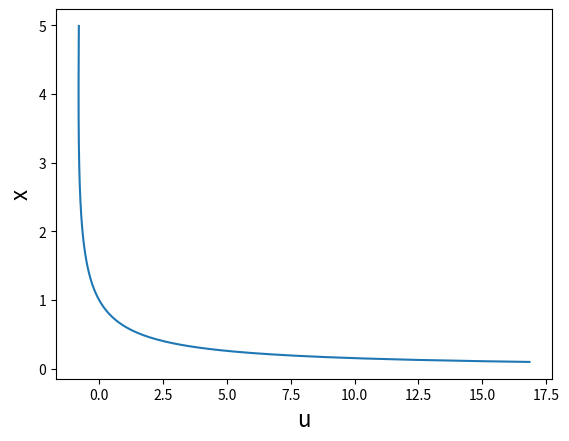

Write Python code to recreate this figure.
import matplotlib.pyplot as plt
import numpy as np 

x = np.arange(0.1, 5., 0.01)
u = (2/x)+0.5*np.log(x)-2

plt.plot(u, x)
plt.xlabel('u', fontsize=16)
plt.ylabel('x', fontsize=16)
plt.show()